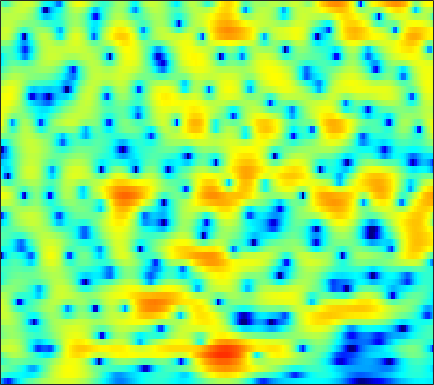

The table this chart was drawn from, first rows:
-9.6926, -11.782, -14.932, -16.914, -15.964, -13.138, -10.538, -8.9445, -7.2056, -5.7851, -4.5979, -3.8241, -2.9109, -2.1021, -1.5549, -0.88773, -0.27325, 0.15234, 0.69065, 1.188, 1.6436, 1.9578, 2.3393, 2.681
-3.15, -3.724, -4.354, -4.806, -5.037, -5.234, -5.363, -5.452, -5.599, -5.803, -6.061, -6.268, -6.487, -6.53, -6.36, -5.798, -4.882, -4.037, -2.815, -1.582, -0.4095, 0.4069, 1.4, 2.275
-0.5512, -0.8077, -1.129, -1.442, -1.688, -2.052, -2.48, -2.86, -3.472, -4.25, -5.222, -6.096, -7.448, -8.878, -9.735, -9.953, -8.801, -7.408, -5.418, -3.56, -1.921, -0.834, 0.4451, 1.548
-3.754, -3.06, -2.265, -1.658, -1.322, -1.028, -0.8866, -0.8673, -0.952, -1.144, -1.418, -1.657, -1.995, -2.31, -2.503, -2.662, -2.683, -2.602, -2.37, -2.004, -1.514, -1.074, -0.4038, 0.3427
-1.792, -0.7407, 0.3663, 1.162, 1.579, 1.923, 2.048, 2.011, 1.795, 1.407, 0.8756, 0.3967, -0.3386, -1.173, -1.837, -2.745, -3.647, -4.308, -5.156, -5.94, -6.57, -6.824, -6.616, -5.583
2.758, 2.998, 3.272, 3.454, 3.511, 3.461, 3.238, 2.934, 2.329, 1.49, 0.391, -0.6261, -2.309, -4.465, -6.463, -9.757, -13.55, -15.64, -15.39, -13.94, -13.3, -13.56, -14.58, -14.2
1.661, 1.983, 2.313, 2.514, 2.571, 2.512, 2.286, 2.002, 1.458, 0.7206, -0.2273, -1.078, -2.397, -3.899, -5.104, -6.661, -7.827, -8.237, -8.095, -7.409, -6.484, -5.745, -4.72, -3.627
-0.7486, -0.1189, 0.5104, 0.9055, 1.064, 1.099, 0.9638, 0.7659, 0.3883, -0.1057, -0.7098, -1.195, -1.83, -2.424, -2.82, -3.243, -3.482, -3.519, -3.367, -3.023, -2.529, -2.093, -1.444, -0.7332
-0.3258, 0.2323, 0.7638, 1.067, 1.157, 1.096, 0.8397, 0.5328, -0.02751, -0.7382, -1.579, -2.265, -3.205, -4.077, -4.593, -4.959, -4.89, -4.562, -3.864, -2.995, -2.085, -1.416, -0.5656, 0.215
1.947, 2.211, 2.396, 2.398, 2.292, 2.004, 1.523, 1.018, 0.1356, -0.9773, -2.391, -3.748, -6.123, -9.497, -13.27, -21.22, -15.7, -10.89, -6.912, -4.294, -2.405, -1.311, -0.1575, 0.7041
3.247, 3.273, 3.143, 2.837, 2.501, 1.93, 1.243, 0.6677, -0.1645, -1.038, -1.968, -2.727, -3.759, -4.739, -5.342, -5.666, -5.195, -4.407, -3.083, -1.775, -0.651, 0.03769, 0.7188, 1.108
3.653, 3.429, 2.901, 2.089, 1.27, -0.06236, -1.52, -2.566, -3.683, -4.236, -4.141, -3.802, -3.245, -2.755, -2.377, -1.785, -1.135, -0.6523, -0.02004, 0.6109, 1.206, 1.579, 1.905, 1.979
3.426, 3.027, 2.212, 1.003, -0.232, -2.482, -5.788, -9.515, -19.14, -17.62, -10.29, -7.523, -5.246, -3.852, -3.129, -2.421, -1.878, -1.47, -0.8437, -0.1325, 0.6306, 1.176, 1.81, 2.286
2.334, 2.133, 1.692, 1.07, 0.4985, -0.5036, -1.679, -2.499, -3.325, -3.783, -3.863, -3.829, -3.908, -4.189, -4.626, -5.705, -7.216, -8.135, -7.959, -5.946, -3.502, -1.877, -0.09631, 1.28
-0.5667, -0.1338, 0.2736, 0.4849, 0.5252, 0.4673, 0.2913, 0.09534, -0.2215, -0.6052, -0.9933, -1.349, -2.035, -2.981, -3.971, -5.715, -7.987, -9.782, -10.16, -7.459, -4.427, -2.542, -0.5392, 0.9632
-4.657, -3.363, -2.1, -1.249, -0.8312, -0.4276, -0.1811, -0.1173, -0.1338, -0.2237, -0.4214, -0.6123, -0.897, -1.283, -1.568, -1.865, -2.092, -2.138, -1.911, -1.378, -0.6663, -0.06709, 0.7404, 1.431
-4.285, -3.599, -2.82, -2.158, -1.751, -1.368, -1.129, -1.003, -0.9037, -0.87, -0.9243, -0.9829, -1.015, -1.001, -0.945, -0.8421, -0.642, -0.4017, -0.02667, 0.3894, 0.8456, 1.188, 1.578, 1.876
-3.078, -2.961, -2.728, -2.445, -2.188, -1.929, -1.802, -1.742, -1.762, -1.911, -2.076, -2.206, -2.361, -2.311, -2.129, -1.739, -1.092, -0.4932, 0.2965, 1.039, 1.707, 2.121, 2.507, 2.72
-5.141, -5.026, -4.328, -3.546, -3.052, -2.577, -2.314, -2.339, -2.648, -3.24, -4.072, -4.911, -6.301, -7.567, -7.757, -6.235, -3.759, -1.998, 0.04346, 1.691, 2.911, 3.556, 4.126, 4.361
-23.86, -13.49, -8.375, -5.769, -4.788, -4.184, -4.067, -4.33, -4.87, -5.58, -6.65, -7.633, -9.493, -12.37, -13.38, -10.05, -5.226, -2.497, 0.2541, 2.31, 3.769, 4.518, 5.153, 5.354
-5.175, -5.296, -5.235, -5.275, -5.433, -6.112, -7.561, -9.066, -11.53, -13.48, -12.72, -10.96, -8.643, -6.755, -5.498, -3.654, -1.769, -0.4859, 1.138, 2.477, 3.478, 4.044, 4.505, 4.617
-2.422, -2.742, -3.145, -3.759, -4.334, -5.416, -7.01, -8.548, -11.1, -12.73, -11.6, -9.328, -6.648, -4.398, -3.03, -1.411, -0.04235, 0.8086, 1.812, 2.593, 3.154, 3.448, 3.634, 3.627
-1.96, -2.094, -2.264, -2.465, -2.69, -2.975, -3.284, -3.52, -3.702, -3.601, -3.223, -2.7, -1.855, -0.9565, -0.2765, 0.5737, 1.236, 1.689, 2.139, 2.424, 2.571, 2.561, 2.419, 2.172
-2.92, -2.855, -2.691, -2.35, -2.053, -1.648, -1.242, -0.9406, -0.5355, -0.1598, 0.3044, 0.6067, 1.041, 1.468, 1.755, 2.052, 2.257, 2.335, 2.298, 2.115, 1.764, 1.394, 0.7909, 0.04005
-7.327, -7.029, -5.649, -3.95, -2.731, -1.379, -0.315, 0.3659, 1.113, 1.691, 2.184, 2.475, 2.785, 3.012, 3.106, 3.113, 3.049, 2.866, 2.478, 1.908, 1.089, 0.3236, -0.9828, -2.658
-16.11, -13.63, -8.043, -4.429, -2.628, -0.8476, 0.4116, 1.124, 1.818, 2.384, 2.741, 2.978, 3.199, 3.302, 3.317, 3.24, 3.011, 2.719, 2.209, 1.483, 0.5309, -0.3556, -1.865, -3.778
-1.412, -1.401, -0.9864, -0.3454, 0.1695, 0.6976, 1.128, 1.315, 1.468, 1.54, 1.615, 1.675, 1.795, 1.919, 1.982, 1.99, 1.771, 1.546, 1.026, 0.3382, -0.4923, -1.202, -2.112, -3.039
3.386, 3.213, 3.047, 2.79, 2.564, 2.137, 1.479, 0.8489, -0.126, -1.239, -1.935, -2.071, -1.622, -0.7818, -0.2089, 0.27, 0.4392, 0.2613, -0.3547, -1.342, -2.613, -3.583, -4.604, -4.852
5.266, 5.021, 4.622, 4.076, 3.553, 2.672, 1.35, 0.02816, -2.525, -6.781, -16.5, -20.58, -8.224, -3.774, -1.902, -0.5683, 0.01824, -0.1704, -0.9481, -2.635, -5.417, -8.827, -18.76, -17.14
3.481, 3.127, 2.574, 2.098, 1.699, 1.17, 0.561, -0.06324, -1.03, -2.094, -2.775, -2.823, -2.124, -1.091, -0.3976, 0.2466, 0.4033, 0.2359, -0.371, -1.382, -2.686, -3.683, -4.597, -4.57
-0.6348, -1.557, -2.631, -3.114, -2.945, -2.298, -1.417, -0.8193, -0.1704, 0.3438, 0.76, 1.058, 1.428, 1.727, 1.857, 1.917, 1.674, 1.402, 0.7434, -0.03767, -0.9625, -1.578, -2.262, -2.486
-5.233, -7.864, -13.98, -24.73, -13.63, -7.17, -3.674, -1.819, 0.007718, 1.327, 2.281, 2.815, 3.313, 3.579, 3.636, 3.459, 3.066, 2.537, 1.603, 0.2731, -1.433, -3.049, -5.481, -7.595
-6.128, -6.922, -7.688, -7.616, -6.778, -4.932, -2.95, -1.563, 0.0432, 1.344, 2.358, 2.94, 3.474, 3.759, 3.81, 3.619, 3.2, 2.641, 1.659, 0.2351, -1.663, -3.539, -6.784, -10.32
-8.178, -7.909, -7.182, -6.26, -5.318, -3.999, -2.626, -1.574, -0.3349, 0.7766, 1.667, 2.209, 2.724, 3.023, 3.104, 3.031, 2.717, 2.373, 1.7, 0.8677, -0.1117, -0.8574, -1.794, -2.406
-13.47, -12.51, -10.52, -8.167, -6.558, -4.581, -2.872, -1.772, -0.4751, 0.583, 1.447, 1.947, 2.462, 2.776, 2.887, 2.895, 2.718, 2.499, 2.08, 1.563, 0.9755, 0.5099, -0.07476, -0.6144
-25.55, -19.86, -12.7, -8.617, -6.38, -4.102, -2.264, -1.163, 0.0922, 1.072, 1.871, 2.318, 2.769, 3.038, 3.135, 3.115, 2.984, 2.77, 2.423, 1.953, 1.395, 0.9134, 0.2001, -0.599
-6.435, -6.127, -5.264, -4.018, -3.064, -1.829, -0.7091, 0.0722, 0.9649, 1.752, 2.337, 2.701, 2.994, 3.133, 3.132, 3.001, 2.756, 2.518, 2.116, 1.65, 1.088, 0.5962, -0.2334, -1.29
0.05238, -0.2764, -0.6076, -0.7607, -0.7782, -0.5387, -0.1008, 0.3715, 1.071, 1.751, 2.269, 2.539, 2.686, 2.597, 2.377, 1.952, 1.369, 0.9581, 0.4352, 0.06054, -0.2003, -0.3918, -0.7254, -1.317
3.718, 2.705, 1.156, -0.7436, -2.185, -3.535, -3.155, -2.015, -0.2871, 1.043, 1.973, 2.275, 2.332, 1.893, 1.252, -0.02477, -1.698, -3.173, -4.637, -4.76, -3.604, -2.562, -1.37, -0.5974
5.287, 3.986, 1.763, -1.483, -5.038, -11.34, -8.81, -4.797, -1.571, 0.2804, 1.282, 1.526, 1.383, 0.6532, -0.2974, -2.218, -5.152, -8.447, -15.57, -14.22, -8.004, -5.205, -2.659, -0.9439
5.167, 4.416, 3.214, 1.905, 1.017, 0.08804, -0.2462, -0.2167, 0.06112, 0.2875, 0.2252, 0.0655, -0.483, -1.31, -2.072, -3.271, -4.615, -5.478, -6.342, -6.479, -5.878, -5.14, -4.055, -2.899
5.079, 4.837, 4.383, 3.855, 3.441, 2.854, 2.291, 1.852, 1.259, 0.5643, -0.2505, -0.9283, -1.925, -2.982, -3.765, -4.781, -5.6, -6.229, -6.779, -7.148, -7.27, -7.128, -6.678, -5.926
4.99, 5.133, 5.178, 5.032, 4.778, 4.321, 3.653, 3.053, 2.02, 0.7273, -0.764, -2.104, -3.999, -5.833, -7.058, -8.166, -8.8, -9.152, -9.781, -10.69, -11.91, -12.75, -12.78, -11.38
4.495, 5.002, 5.429, 5.565, 5.487, 5.153, 4.531, 3.859, 2.647, 1.027, -1.143, -3.25, -7.043, -12.77, -19.22, -18.17, -13.62, -11.9, -11.47, -12.59, -15.48, -19.57, -23.74, -16.55
3.289, 4.027, 4.688, 5.061, 5.174, 5.037, 4.632, 4.107, 3.147, 1.855, 0.1497, -1.433, -3.834, -6.401, -7.99, -8.714, -8.298, -7.849, -7.569, -7.748, -8.22, -8.544, -8.699, -8.486
1.368, 2.124, 2.924, 3.475, 3.717, 3.838, 3.715, 3.486, 2.989, 2.288, 1.424, 0.7284, -0.2577, -1.176, -1.737, -2.283, -2.621, -2.835, -3.004, -3.175, -3.396, -3.594, -3.869, -4.166
-0.8912, -0.1312, 0.7665, 1.443, 1.796, 2.126, 2.246, 2.239, 2.088, 1.811, 1.47, 1.212, 0.8506, 0.5239, 0.332, 0.1107, -0.03991, -0.1184, -0.2325, -0.3599, -0.5254, -0.6969, -1.002, -1.407
-3.46, -2.504, -1.442, -0.591, -0.09193, 0.3237, 0.5484, 0.58, 0.5229, 0.4123, 0.3024, 0.2172, 0.2155, 0.3095, 0.4184, 0.6249, 0.8532, 1.044, 1.232, 1.351, 1.389, 1.356, 1.201, 0.891
-6.633, -5.005, -3.437, -2.36, -1.806, -1.484, -1.465, -1.674, -2.087, -2.533, -2.893, -3.01, -2.739, -2.103, -1.494, -0.5625, 0.3096, 0.9189, 1.597, 2.11, 2.475, 2.652, 2.737, 2.658
-7.175, -5.524, -3.978, -3.112, -2.857, -2.941, -3.543, -4.332, -5.869, -8.014, -10.6, -11.94, -10.91, -7.91, -5.723, -3.264, -1.35, -0.2177, 1.049, 1.989, 2.655, 3.002, 3.305, 3.445
-3.447, -2.865, -2.358, -2.218, -2.434, -3.055, -4.214, -5.399, -7.495, -10.37, -14.03, -16.38, -14.67, -10.35, -7.587, -4.622, -2.27, -0.9034, 0.5717, 1.674, 2.439, 2.821, 3.132, 3.26
0.3712, 0.5006, 0.453, 0.1134, -0.3435, -1.361, -2.803, -4.187, -6.383, -8.753, -10.51, -10.83, -9.736, -7.518, -5.638, -3.355, -1.362, -0.1335, 1.123, 2.036, 2.601, 2.816, 2.817, 2.55
3.044, 3.177, 3.139, 2.769, 2.282, 1.21, -0.346, -1.888, -4.771, -9.218, -18.19, -23.78, -11.36, -6.279, -3.815, -1.485, 0.2175, 1.215, 2.102, 2.598, 2.738, 2.611, 2.095, 1.124
2.856, 3.247, 3.475, 3.384, 3.08, 2.448, 1.506, 0.5816, -0.8216, -2.253, -3.323, -3.565, -3.089, -2.079, -1.273, -0.3115, 0.3961, 0.7697, 1.046, 1.044, 0.7951, 0.4315, -0.27, -1.32
1.944, 2.423, 2.78, 2.908, 2.856, 2.66, 2.307, 1.945, 1.431, 0.9332, 0.5106, 0.2857, 0.07281, -0.07455, -0.1763, -0.3384, -0.6554, -1.037, -1.581, -2.158, -2.707, -3.062, -3.459, -3.796
2.059, 2.252, 2.459, 2.592, 2.686, 2.716, 2.691, 2.66, 2.537, 2.339, 2.079, 1.826, 1.425, 0.8933, 0.3776, -0.5507, -1.766, -2.891, -4.757, -6.794, -8.403, -8.792, -8.294, -7.293
1.838, 1.602, 1.504, 1.631, 1.845, 2.197, 2.561, 2.805, 3.038, 3.146, 3.118, 2.986, 2.65, 2.083, 1.455, 0.279, -1.388, -3.063, -6.163, -11.09, -21.06, -22.56, -13.54, -9.918
-1.048, -2.352, -3.024, -2.164, -1.139, 0.2968, 1.442, 2.076, 2.761, 3.274, 3.615, 3.773, 3.787, 3.565, 3.215, 2.513, 1.454, 0.385, -1.295, -3.13, -4.74, -5.53, -6.124, -6.603
